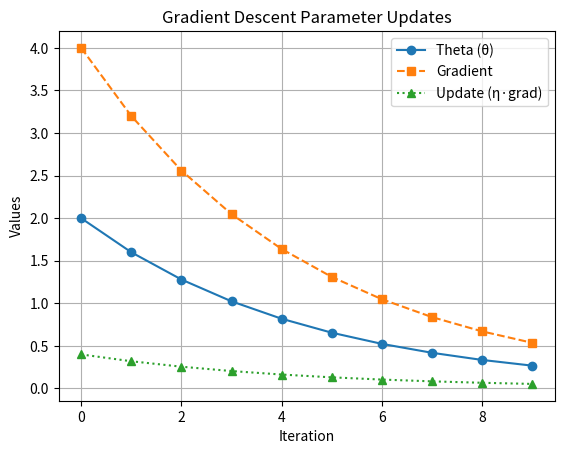

This figure's Python source:
### Gredient Descent Working Principal
import matplotlib.pyplot as plt

# Gradient Function 
def compute_gradient(theta):
    return 2 * theta   # derivative of θ²


# Gradient Descent Core 
def run_gradient_descent(grad_func, initial_theta, learning_rate, iterations):
    theta = initial_theta
    
    history = {
        "iteration": [],
        "theta": [],
        "gradient": [],
        "update": [],
        "new_theta": []
    }
    
    for i in range(iterations):
        grad = grad_func(theta)
        update = learning_rate * grad
        theta_new = theta - update
        
        # Store everything
        history["iteration"].append(i)
        history["theta"].append(theta)
        history["gradient"].append(grad)
        history["update"].append(update)
        history["new_theta"].append(theta_new)
        
        theta = theta_new

    return theta, history


# Pretty Printing 
def print_results(history):
    print(f"{'Iteration':<10} | {'Theta (θt)':<12} | {'Gradient':<12} | {'Update':<12} | {'New Theta':<12}")

    
    for i in range(len(history["iteration"])):
        print(f"{history['iteration'][i]:<10} | "
              f"{history['theta'][i]:<12.4f} | "
              f"{history['gradient'][i]:<12.4f} | "
              f"{history['update'][i]:<12.4f} | "
              f"{history['new_theta'][i]:<12.4f}")


# Plot Function 
def plot_history(history):
    plt.figure()
    
    # Theta
    plt.plot(history["iteration"], history["theta"], marker='o', label="Theta (θ)")
    
    # Gradient
    plt.plot(history["iteration"], history["gradient"], marker='s', linestyle='--', label="Gradient")
    
    # Update
    plt.plot(history["iteration"], history["update"], marker='^', linestyle=':', label="Update (η·grad)")
    
    plt.xlabel("Iteration")
    plt.ylabel("Values")
    plt.title("Gradient Descent Parameter Updates")
    plt.legend()
    plt.grid()
    
    plt.show()


# MAIN 
initial_theta = 2.0
learning_rate = 0.1
iterations = 10

final_theta, history = run_gradient_descent(
    compute_gradient,
    initial_theta,
    learning_rate,
    iterations
)

# Print at the end
print_results(history)

print(f"\nFinal optimized theta: {final_theta:.4f}")

# Plot
plot_history(history)
